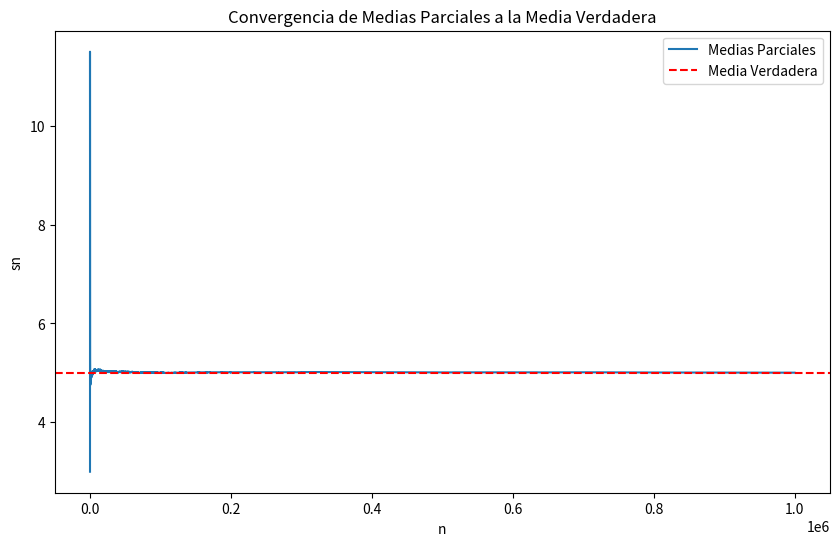

The script that saved this image:
'''
Para este ejercicio, la distribucion geometrica se utilizara
como la distribucion de probabilidad discreta. La distribucion geometrica
esta definida para valores enteros positivos y tiene un unico parameto, p,
que representa la probablidad de exito de un experimento de Bernoulli.
La funcion de probabilidad de la distribucion geometrica es:

P(x=k) = p * (1-p)^(k-1)


Donde X es la variable aleatoria geometrica y k es el valor que toma
la variable aleatoria.

Para este caso se utilizara p=0.2 como ejemplo.
'''

import numpy as np
import matplotlib.pyplot as plt

# Parametros
p = 0.2
n = 1000000

# Generacion de variables aleatorias utilzando la transformada inversa
def generate_geometric(p, size):
    u = np.random.rand(size)

    '''
    Este calculo implica tomar el logaritmo del valor aleatorio y aplicar una
    formula para obtener el valor de la variable aleatoria geometrica.
    '''
    x = np.floor(np.log(u) / np.log(1-p)) + 1
    return x.astype(int)

# Generacion de valores aleatorios
random_values = generate_geometric(p, n)

# Calculo de medias aritmeticas parciales
'''
Acumula los valores aleatorios generados y divide entre el numero de elementos acumulados
hasta ese punto
'''
partial_means = np.cumsum(random_values) / np.arange(1, n+1)

# Valor verdadero de la media
true_mean = 1 / p

# Grafico
plt.figure(figsize=(10, 6))
plt.plot(range(1, n + 1), partial_means, label='Medias Parciales')
plt.axhline(y=true_mean, color='r', linestyle='--', label='Media Verdadera')
plt.xlabel('n')
plt.ylabel('sn')
plt.legend()
plt.title('Convergencia de Medias Parciales a la Media Verdadera')
plt.show()

'''
En esta grafica la linea roja punteada representa la media verdadera de la distribucion
geometrica, mientras que la linea azul representa las medias aritmeticas parciales a medida
que n aumenta. Conforme n crece, la funcion n->sn oscila alrededor de la media verdadera
y se aproxima cada vez mas a ese valor a medida que aumenta el numero de muestras.

Se puede utilizar el valor de p para observar como cambia el comportamiento de las
medias parciales en relacion a la media verdadera. Por ejemplo, si p=0.5, la media
verdadera es 2, y la grafica de las medias parciales oscilara alrededor de ese valor
a medida que n crece.
'''

'''
El comportamiento observado en la grafica tiene que ver con el concepto de la ley del
los grandes numeros y como de realciona con la distribucion geometrica y las medias
aritmeticas parciales.

La ley de los grandes numeros establece que, si se tienen variables aleatorias
independientes e identicamente distribuidas, entonces la media aritmetica de esas
variables aleatorias se aproxima a la media verdadera de la distribucion a medida
que el numero de muestras aumenta. En este caso, las variables aleatorias son
independientes e identicamente distribuidas, ya que cada una de ellas sigue una
distribucion geometrica con el mismo parametro p. Por lo tanto, la ley de los numeros
grandes se cumple para este caso.

Por otro lado, la distribucion geometrica describe la cantidad de ensayos
independientes de un experimento de Bernoulli que se deben realizar hasta obtener
el primer exito. Por lo tanto, la media de la distribucion geometrica es 1/p, ya que
se espera que el primer exito ocurra en el ensayo 1/p. Por lo tanto, la media verdadera
de la distribucion geometrica es 1/p.

El comportamiento de la grafica refleja como las medias aritmeticas parciales
convergen hacia la media verdadera de la distribucion geometrica a medida que aumenta el
size de la muestra, en concordancia con la ley de los grandes numeros.
'''